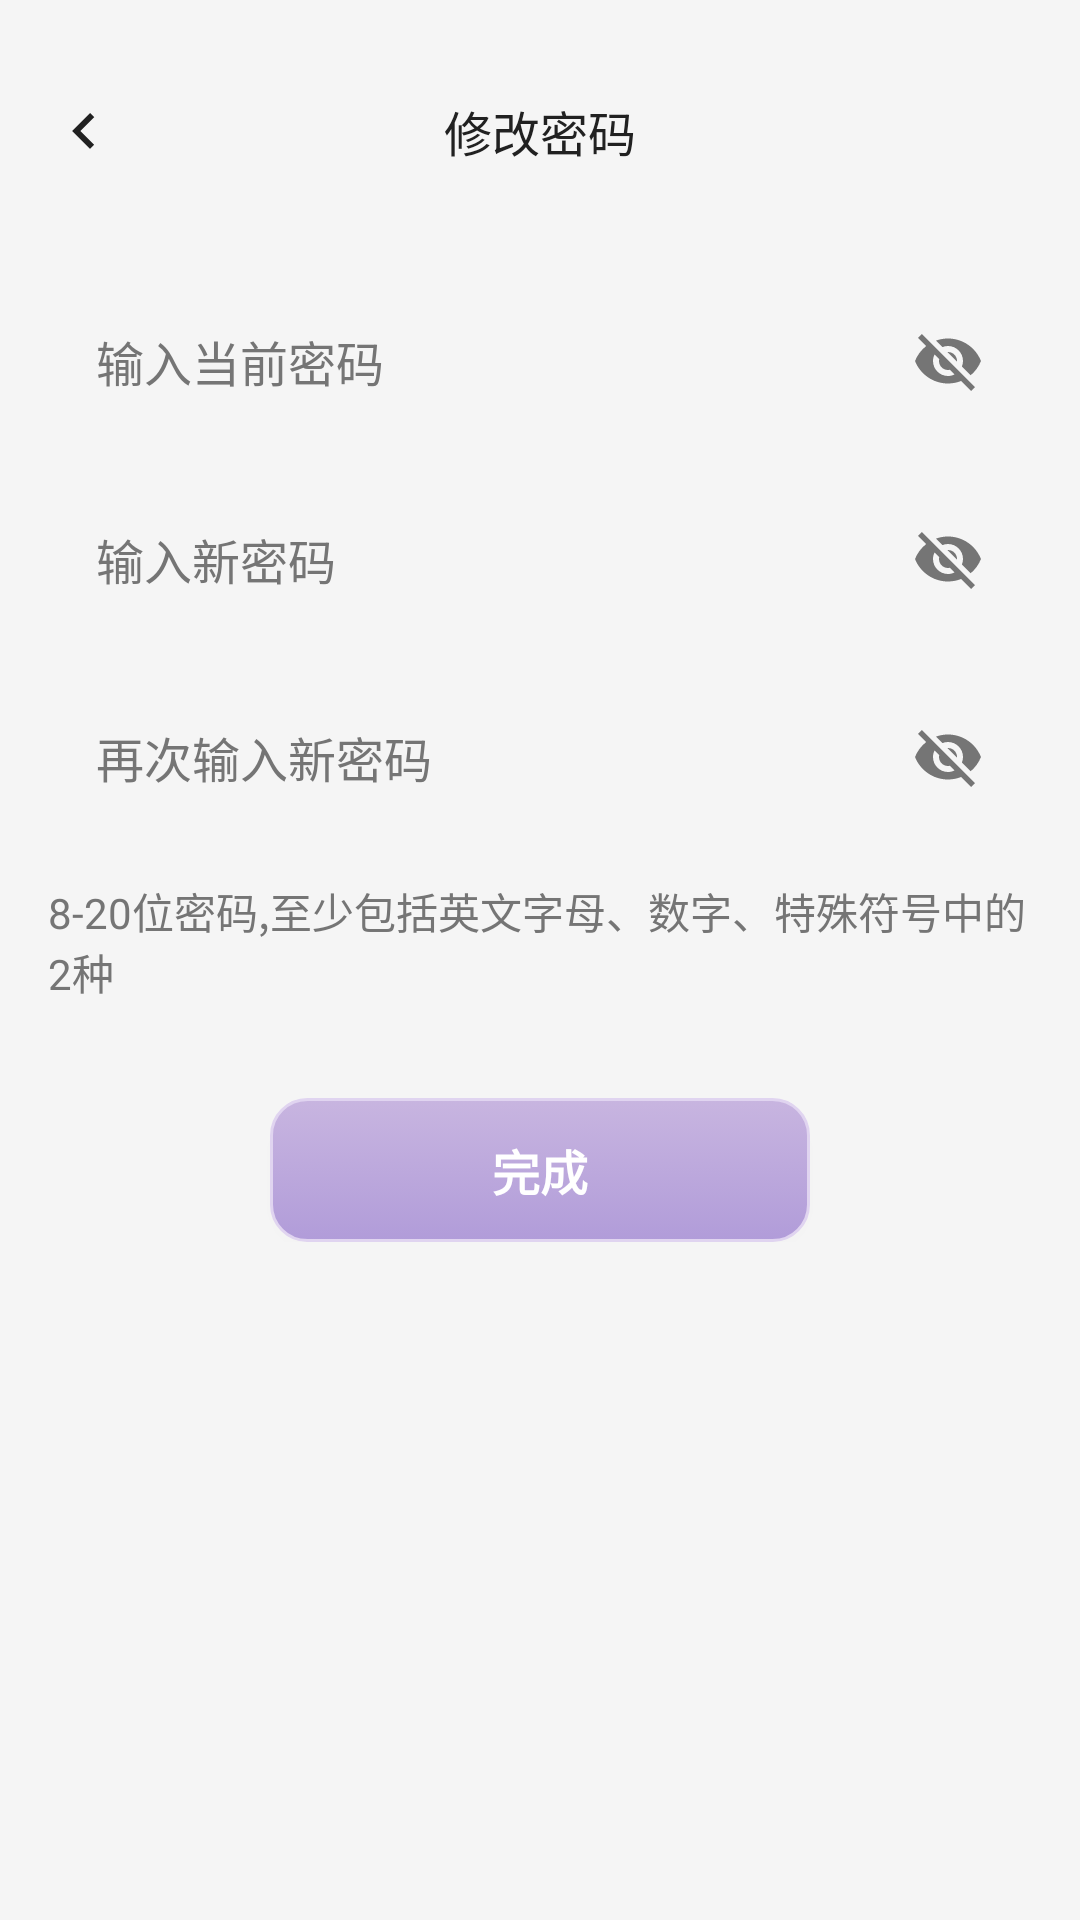

Here is an Android app screen rendered from its layout file. Give the layout XML and the strings, colors and styles it references.
<!-- AndroidManifest.xml: application theme Theme.TechHourse -->
<!-- res/layout/activity_modify_password.xml -->
<?xml version="1.0" encoding="utf-8"?>
<androidx.constraintlayout.widget.ConstraintLayout xmlns:android="http://schemas.android.com/apk/res/android"
    android:layout_width="match_parent"
    android:layout_height="match_parent"
    android:background="@color/light_background"
    android:padding="16dp"
    xmlns:app="http://schemas.android.com/apk/res-auto">

    <ImageView
        android:id="@+id/modify_password_back_arrow"
        android:layout_width="24dp"
        android:layout_height="24dp"
        android:layout_marginTop="16dp"
        android:src="@drawable/ic_arrow_left"
        app:tint="@color/light_text_primary"
        app:layout_constraintStart_toStartOf="parent"
        app:layout_constraintTop_toTopOf="parent"
        app:layout_constraintBottom_toBottomOf="@+id/tv_modify_password_title" />

    <TextView
        android:id="@+id/tv_modify_password_title"
        android:layout_width="wrap_content"
        android:layout_height="wrap_content"
        android:text="修改密码"
        android:layout_marginTop="16dp"
        android:textColor="@color/light_text_primary"
        android:textSize="16sp"
        app:layout_constraintTop_toTopOf="parent"
        app:layout_constraintStart_toStartOf="parent"
        app:layout_constraintEnd_toEndOf="parent" />

    <LinearLayout
        android:layout_width="match_parent"
        android:layout_height="wrap_content"
        android:orientation="vertical"
        android:layout_marginTop="40dp"
        app:layout_constraintTop_toBottomOf="@+id/tv_modify_password_title">

        
        <LinearLayout
            android:layout_width="match_parent"
            android:layout_height="50dp"
            android:background="@drawable/password_input_background"
            android:gravity="center_vertical"
            android:orientation="horizontal"
            android:paddingStart="16dp"
            android:paddingEnd="16dp"
            android:layout_marginBottom="16dp">

            <EditText
                android:id="@+id/et_current_password"
                android:layout_width="0dp"
                android:layout_height="wrap_content"
                android:layout_weight="1"
                android:background="@android:color/transparent"
                android:hint="输入当前密码"
                android:textColorHint="@color/light_text_secondary"
                android:textColor="@color/light_text_primary"
                android:textSize="16sp"
                android:inputType="textPassword"
                android:maxLines="1" />

            <ImageView
                android:id="@+id/iv_current_password_visibility"
                android:layout_width="24dp"
                android:layout_height="24dp"
                android:src="@drawable/ic_eye_off"
                app:tint="@color/light_text_secondary" />

        </LinearLayout>

        
        <LinearLayout
            android:layout_width="match_parent"
            android:layout_height="50dp"
            android:background="@drawable/password_input_background"
            android:gravity="center_vertical"
            android:orientation="horizontal"
            android:paddingStart="16dp"
            android:paddingEnd="16dp"
            android:layout_marginBottom="16dp">

            <EditText
                android:id="@+id/et_new_password"
                android:layout_width="0dp"
                android:layout_height="wrap_content"
                android:layout_weight="1"
                android:background="@android:color/transparent"
                android:hint="输入新密码"
                android:textColorHint="@color/light_text_secondary"
                android:textColor="@color/light_text_primary"
                android:textSize="16sp"
                android:inputType="textPassword"
                android:maxLines="1" />

            <ImageView
                android:id="@+id/iv_new_password_visibility"
                android:layout_width="24dp"
                android:layout_height="24dp"
                android:src="@drawable/ic_eye_off"
                app:tint="@color/light_text_secondary" />

        </LinearLayout>

        
        <LinearLayout
            android:layout_width="match_parent"
            android:layout_height="50dp"
            android:background="@drawable/password_input_background"
            android:gravity="center_vertical"
            android:orientation="horizontal"
            android:paddingStart="16dp"
            android:paddingEnd="16dp"
            android:layout_marginBottom="16dp">

            <EditText
                android:id="@+id/et_confirm_new_password"
                android:layout_width="0dp"
                android:layout_height="wrap_content"
                android:layout_weight="1"
                android:background="@android:color/transparent"
                android:hint="再次输入新密码"
                android:textColorHint="@color/light_text_secondary"
                android:textColor="@color/light_text_primary"
                android:textSize="16sp"
                android:inputType="textPassword"
                android:maxLines="1" />

            <ImageView
                android:id="@+id/iv_confirm_password_visibility"
                android:layout_width="24dp"
                android:layout_height="24dp"
                android:src="@drawable/ic_eye_off"
                app:tint="@color/light_text_secondary" />

        </LinearLayout>

        
        <TextView
            android:layout_width="match_parent"
            android:layout_height="wrap_content"
            android:text="8-20位密码,至少包括英文字母、数字、特殊符号中的2种"
            android:textColor="@color/light_text_secondary"
            android:textSize="14sp"
            android:layout_marginBottom="32dp" />

        
        <androidx.appcompat.widget.AppCompatButton
            android:id="@+id/btn_complete"
            android:layout_width="180dp"
            android:layout_height="48dp"
            android:layout_gravity="center_horizontal"
            android:text="完成"
            android:textAllCaps="false"
            android:textColor="@color/white"
            android:textSize="16sp"
            android:textStyle="bold"
            android:background="@drawable/premium_button_background"
            android:stateListAnimator="@null"
            android:elevation="4dp" />

    </LinearLayout>

</androidx.constraintlayout.widget.ConstraintLayout>
<!-- resources referenced by this layout -->
<resources>
  <color name="light_background">#FFF5F5F5</color>
  <color name="light_text_primary">#FF212121</color>
  <color name="light_text_secondary">#FF757575</color>
  <color name="white">#FFFFFFFF</color>
  <!-- drawable ic_arrow_left (drawable) -->
  <?xml version="1.0" encoding="utf-8"?>
  <vector xmlns:android="http://schemas.android.com/apk/res/android"
      android:width="24dp"
      android:height="24dp"
      android:viewportWidth="24"
      android:viewportHeight="24">
      <path
          android:fillColor="@color/light_text_primary"
          android:pathData="M15.41,7.41L10.83,12L15.41,16.59L14,18L8,12L14,6L15.41,7.41Z" />
  </vector>
  <!-- drawable ic_eye_off (drawable) -->
  <?xml version="1.0" encoding="utf-8"?>
  <vector xmlns:android="http://schemas.android.com/apk/res/android"
      android:width="24dp"
      android:height="24dp"
      android:viewportWidth="24"
      android:viewportHeight="24">
      <path
          android:fillColor="@color/light_text_secondary"
          android:pathData="M12,7c2.76,0 5,2.24 5,5 0,0.65 -0.13,1.26 -0.36,1.83l2.92,2.92c1.51,-1.26 2.7,-2.89 3.43,-4.75 -1.73,-4.39 -6,-7.5 -11,-7.5 -1.4,0 -2.74,0.25 -3.98,0.7l2.16,2.16C10.74,7.13 11.35,7 12,7zM2,4.27l2.28,2.28 0.46,0.46C3.08,8.3 1.78,10.02 1,12c1.73,4.39 6,7.5 11,7.5 1.55,0 3.03,-0.3 4.38,-0.84l0.42,0.42L19.73,22 21,20.73 3.27,3 2,4.27zM7.53,9.8l1.55,1.55c-0.05,0.21 -0.08,0.43 -0.08,0.65 0,1.66 1.34,3 3,3 0.22,0 0.44,-0.03 0.65,-0.08l1.55,1.55c-0.67,0.33 -1.41,0.53 -2.2,0.53 -2.76,0 -5,-2.24 -5,-5 0,-0.79 0.2,-1.53 0.53,-2.2zM11.84,9.02l3.15,3.15 0.02,-0.16c0,-1.66 -1.34,-3 -3,-3l-0.17,0.01z"/>
  </vector>
  <!-- drawable premium_button_background: vector/xml drawable (drawable, 2016 chars, omitted) -->
  <style name="Theme.TechHourse" parent="Base.Theme.TechHourse" />
  <style name="Base.Theme.TechHourse" parent="Theme.Material3.DayNight.NoActionBar">
          
          <item name="android:colorBackground">@color/light_background</item>
          <item name="colorSurface">@color/light_surface</item>
          <item name="colorPrimary">@color/light_primary</item>
          <item name="colorPrimaryVariant">@color/light_primary_variant</item>
          <item name="colorSecondary">@color/light_secondary</item>
          <item name="android:textColorPrimary">@color/light_text_primary</item>
          <item name="android:textColorSecondary">@color/light_text_secondary</item>
          <item name="android:statusBarColor">@color/light_background</item>
          <item name="android:navigationBarColor">@color/light_background</item>
      </style>
  <color name="light_surface">#FFFFFFFF</color>
  <color name="light_primary">#FF1976D2</color>
  <color name="light_primary_variant">#FF1565C0</color>
  <color name="light_secondary">#FF424242</color>
</resources>
